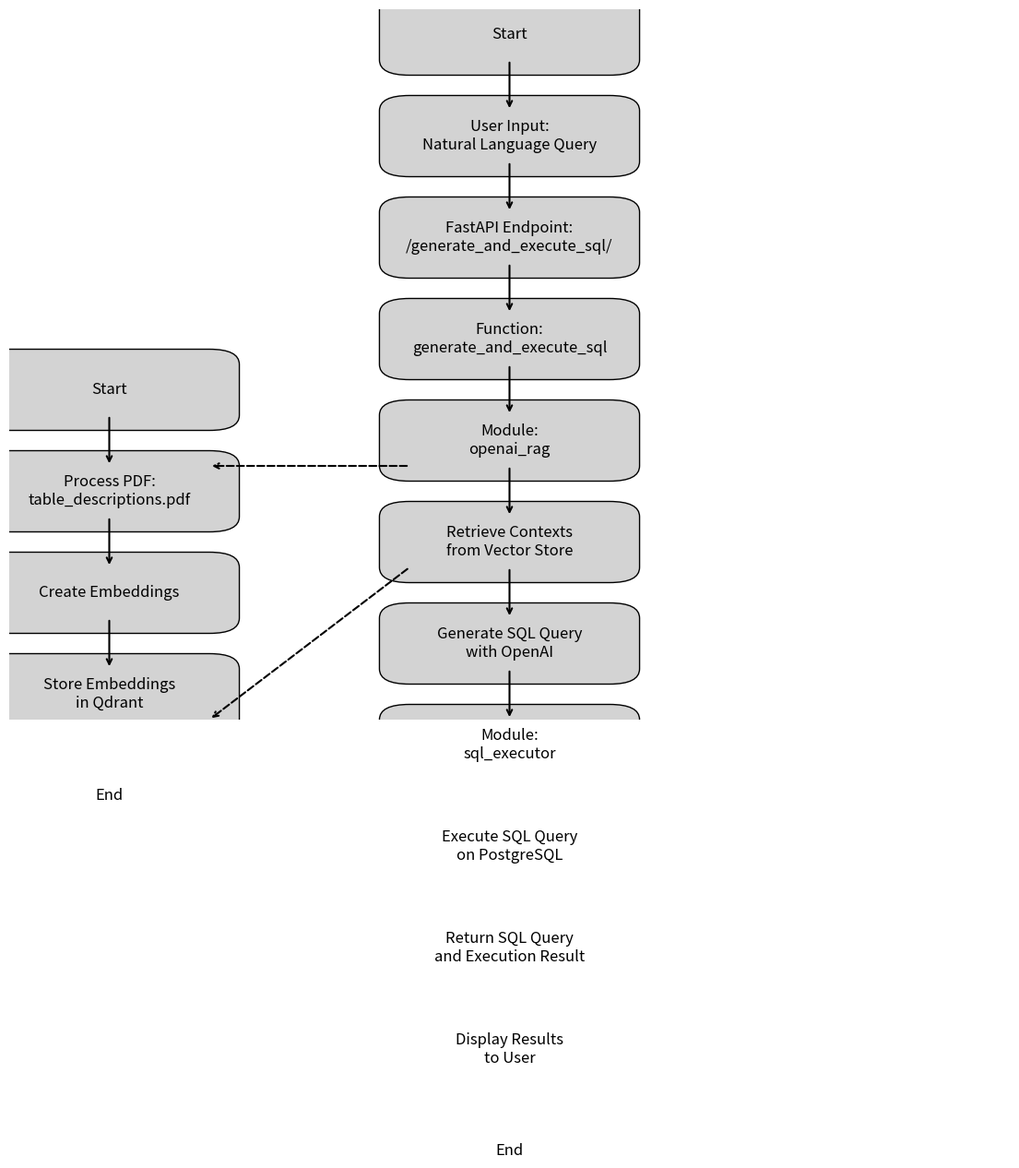

Source code (Python):
import matplotlib.pyplot as plt
import matplotlib.patches as patches

# Create figure and axes
fig, ax = plt.subplots(figsize=(14, 10))

# Set axis limits
ax.set_xlim(0, 10)
ax.set_ylim(0, 14)

# Remove axes
ax.axis('off')

# Create flowchart boxes and arrows
def add_box(ax, text, x, y, width=2, height=1, boxstyle="round,pad=0.3"):
    box = patches.FancyBboxPatch((x, y), width, height, boxstyle=boxstyle, edgecolor="black", facecolor="lightgrey")
    ax.add_patch(box)
    ax.text(x + width / 2, y + height / 2, text, ha="center", va="center", fontsize=12)

def add_arrow(ax, x1, y1, x2, y2):
    ax.annotate("", xy=(x2, y2), xytext=(x1, y1), arrowprops=dict(arrowstyle="->", lw=1.5))

# Main process flow
add_box(ax, "Start", 4, 13)
add_box(ax, "User Input:\nNatural Language Query", 4, 11)
add_box(ax, "FastAPI Endpoint:\n/generate_and_execute_sql/", 4, 9)
add_box(ax, "Function:\ngenerate_and_execute_sql", 4, 7)
add_box(ax, "Module:\nopenai_rag", 4, 5)
add_box(ax, "Retrieve Contexts\nfrom Vector Store", 4, 3)
add_box(ax, "Generate SQL Query\nwith OpenAI", 4, 1)
add_box(ax, "Module:\nsql_executor", 4, -1)
add_box(ax, "Execute SQL Query\non PostgreSQL", 4, -3)
add_box(ax, "Return SQL Query\nand Execution Result", 4, -5)
add_box(ax, "Display Results\nto User", 4, -7)
add_box(ax, "End", 4, -9)

# Arrows for main process
add_arrow(ax, 5, 13, 5, 12)
add_arrow(ax, 5, 11, 5, 10)
add_arrow(ax, 5, 9, 5, 8)
add_arrow(ax, 5, 7, 5, 6)
add_arrow(ax, 5, 5, 5, 4)
add_arrow(ax, 5, 3, 5, 2)
add_arrow(ax, 5, 1, 5, 0)
add_arrow(ax, 5, -1, 5, -2)
add_arrow(ax, 5, -3, 5, -4)
add_arrow(ax, 5, -5, 5, -6)
add_arrow(ax, 5, -7, 5, -8)

# Vector store processing subgraph
add_box(ax, "Start", 0, 6, width=2, height=1, boxstyle="round,pad=0.3")
add_box(ax, "Process PDF:\ntable_descriptions.pdf", 0, 4, width=2, height=1, boxstyle="round,pad=0.3")
add_box(ax, "Create Embeddings", 0, 2, width=2, height=1, boxstyle="round,pad=0.3")
add_box(ax, "Store Embeddings\nin Qdrant", 0, 0, width=2, height=1, boxstyle="round,pad=0.3")
add_box(ax, "End", 0, -2, width=2, height=1, boxstyle="round,pad=0.3")

# Arrows for vector store processing
add_arrow(ax, 1, 6, 1, 5)
add_arrow(ax, 1, 4, 1, 3)
add_arrow(ax, 1, 2, 1, 1)
add_arrow(ax, 1, 0, 1, -1)

# Dashed arrows linking main process to vector store processing
ax.annotate("", xy=(2, 5), xytext=(4, 5), arrowprops=dict(arrowstyle="->", lw=1.5, linestyle="dashed"))
ax.annotate("", xy=(2, 0), xytext=(4, 3), arrowprops=dict(arrowstyle="->", lw=1.5, linestyle="dashed"))

# Save as SVG
output_path = "natural_language_sql_generator_flowchart.svg"
plt.savefig(output_path, format="svg")

# Close the plot to release resources
plt.close()

output_path
